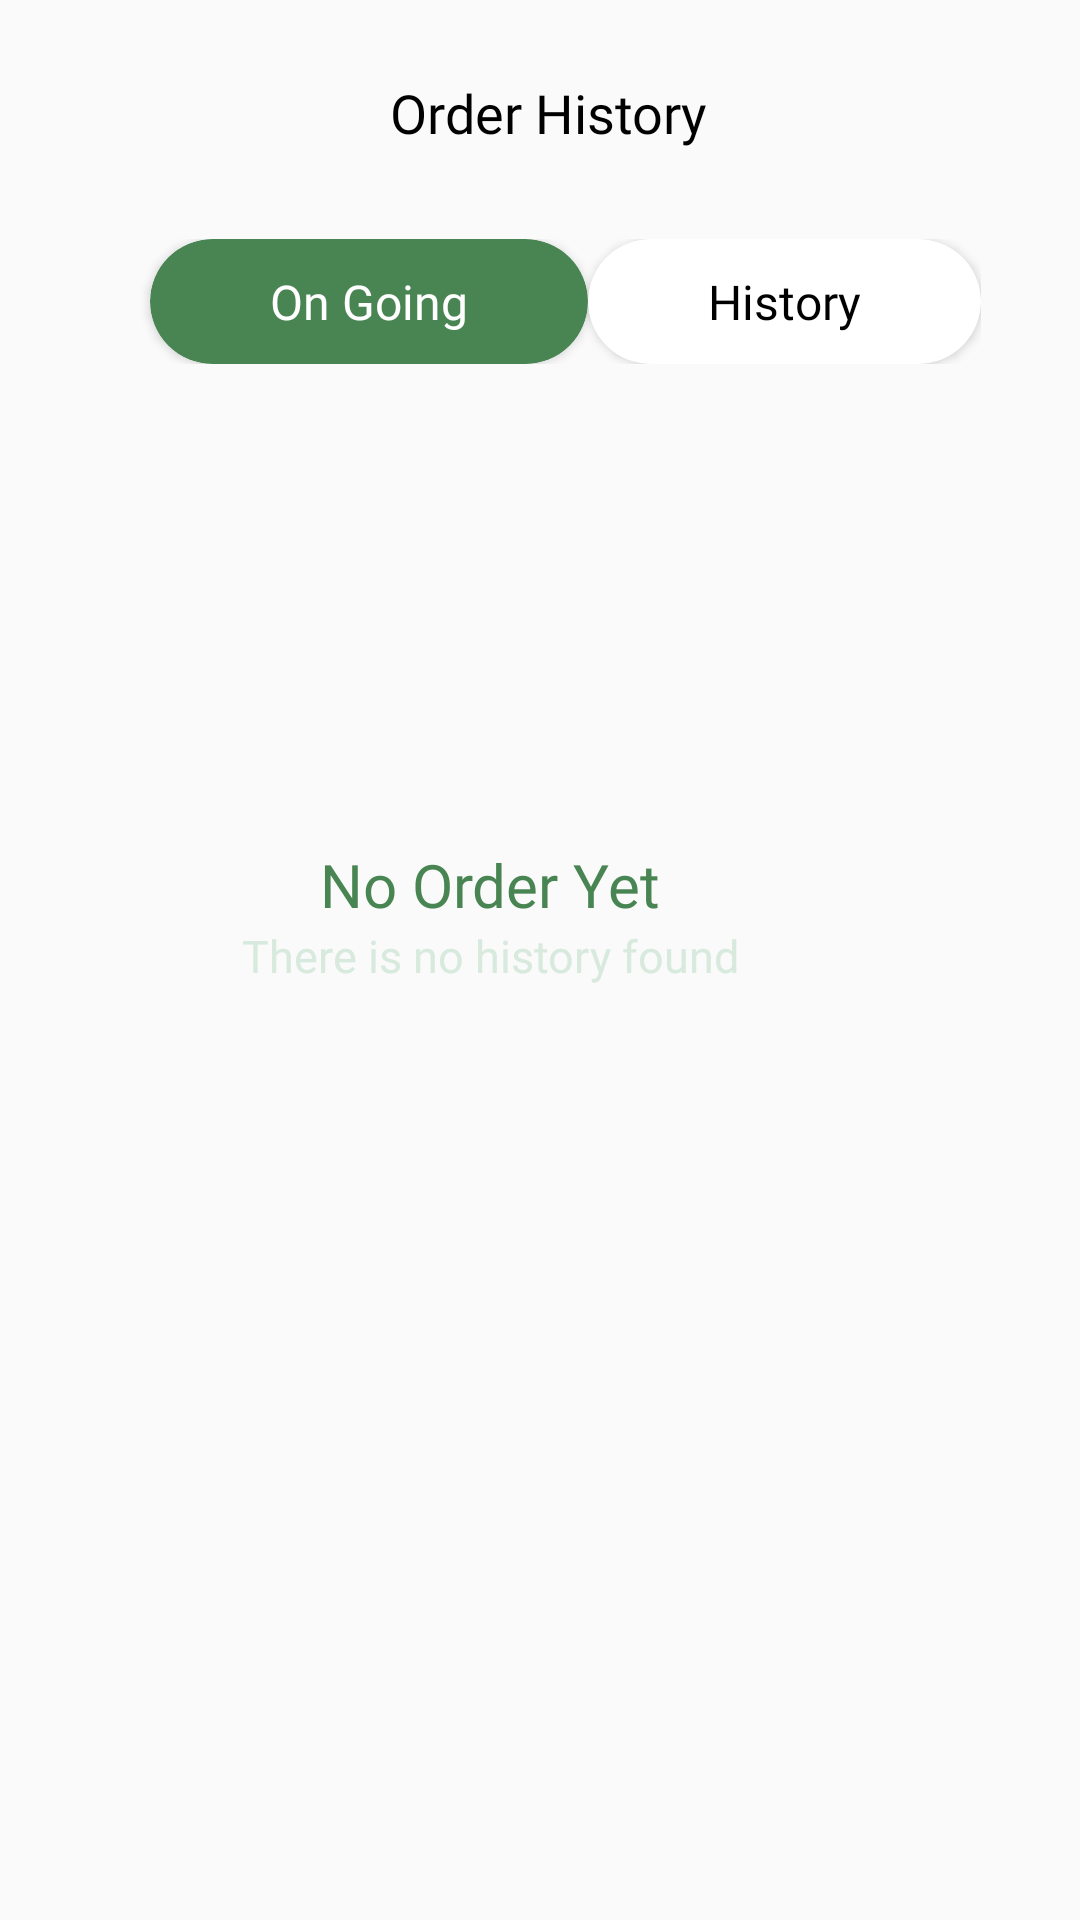

Reconstruct the res/layout file that produces this screen, plus the resources it refers to.
<!-- AndroidManifest.xml: application theme Theme.Cleaving -->
<!-- res/layout/fragment_order_history_ongoing.xml -->
<?xml version="1.0" encoding="utf-8"?>
<ScrollView xmlns:android="http://schemas.android.com/apk/res/android"
    xmlns:tools="http://schemas.android.com/tools"
    android:layout_width="match_parent"
    android:layout_height="match_parent"
    xmlns:app="http://schemas.android.com/apk/res-auto"
    tools:context=".OrderHistoryOngoing">

    <LinearLayout
        android:layout_width="wrap_content"
        android:layout_height="wrap_content"
        android:orientation="vertical">

        <LinearLayout
            android:layout_width="wrap_content"
            android:layout_height="wrap_content"
            android:orientation="horizontal"
            android:layout_marginTop="30dp"
            android:paddingStart="30dp">

            <ImageView
                android:id="@+id/BackOrderHistoryOngoing"
                android:layout_width="wrap_content"
                android:layout_height="wrap_content"
                android:src="@drawable/back"/>

            <TextView
                android:layout_width="wrap_content"
                android:layout_height="wrap_content"
                android:layout_marginLeft="100dp"
                android:layout_marginTop="-5dp"
                android:text="Order History"
                android:fontFamily="@font/poppins_semibold"
                android:textSize="18dp"
                android:textColor="@color/black"/>
        </LinearLayout>

        <LinearLayout
            android:layout_width="wrap_content"
            android:layout_height="wrap_content"
            android:orientation="horizontal"
            android:layout_marginTop="30dp"
            android:layout_gravity="center_horizontal">

            <androidx.cardview.widget.CardView
                android:layout_width="wrap_content"
                android:layout_height="wrap_content"
                android:backgroundTint="@color/cleaving_primary"
                app:cardCornerRadius="30dp"
                android:layout_marginLeft="50dp">

                <TextView
                    android:layout_width="wrap_content"
                    android:layout_height="wrap_content"
                    android:layout_marginTop="10dp"
                    android:layout_marginBottom="10dp"
                    android:layout_marginLeft="40dp"
                    android:layout_marginRight="40dp"
                    android:text="On Going"
                    android:fontFamily="@font/poppins_semibold"
                    android:textSize="16dp"
                    android:textColor="@color/white"/>
            </androidx.cardview.widget.CardView>

            <androidx.cardview.widget.CardView
                android:id="@+id/ButtonHistory"
                android:layout_width="wrap_content"
                android:layout_height="wrap_content"
                android:backgroundTint="@color/white"
                app:cardCornerRadius="30dp">

                <TextView
                    android:layout_width="wrap_content"
                    android:layout_height="wrap_content"
                    android:layout_marginTop="10dp"
                    android:layout_marginBottom="10dp"
                    android:layout_marginLeft="40dp"
                    android:layout_marginRight="40dp"
                    android:text="History"
                    android:fontFamily="@font/poppins_semibold"
                    android:textSize="16dp"
                    android:textColor="@color/black"/>
            </androidx.cardview.widget.CardView>
        </LinearLayout>

        <ImageView
            android:layout_width="wrap_content"
            android:layout_height="wrap_content"
            android:layout_marginTop="150dp"
            android:layout_gravity="center_horizontal"
            android:src="@drawable/ongoing_history"/>

        <TextView
            android:layout_width="wrap_content"
            android:layout_height="wrap_content"
            android:layout_marginTop="10dp"
            android:layout_gravity="center_horizontal"
            android:text="No Order Yet"
            android:fontFamily="@font/poppins"
            android:textSize="20dp"
            android:textColor="@color/cleaving_primary"/>

        <TextView
            android:layout_width="wrap_content"
            android:layout_height="wrap_content"
            android:layout_gravity="center_horizontal"
            android:text="There is no history found"
            android:fontFamily="@font/poppins_semibold"
            android:textSize="15dp"
            android:textColor="@color/cleaving_secondary"/>
    </LinearLayout>
</ScrollView>
<!-- resources referenced by this layout -->
<resources>
  <color name="black">#FF000000</color>
  <color name="cleaving_primary">#498553</color>
  <color name="cleaving_secondary">#D7EADD</color>
  <color name="white">#FFFFFFFF</color>
  <style name="Theme.Cleaving" parent="Theme.AppCompat.Light.NoActionBar">
          
          <item name="colorPrimary">@color/purple_500</item>
          <item name="colorPrimaryVariant">@color/purple_700</item>
          <item name="colorOnPrimary">@color/white</item>
          
          <item name="colorSecondary">@color/teal_200</item>
          <item name="colorSecondaryVariant">@color/teal_700</item>
          <item name="colorOnSecondary">@color/black</item>
          
          <item name="android:statusBarColor">?attr/colorPrimaryVariant</item>
          
      </style>
  <color name="purple_500">#FF6200EE</color>
  <color name="purple_700">#FF3700B3</color>
  <color name="teal_200">#FF03DAC5</color>
  <color name="teal_700">#FF018786</color>
</resources>
